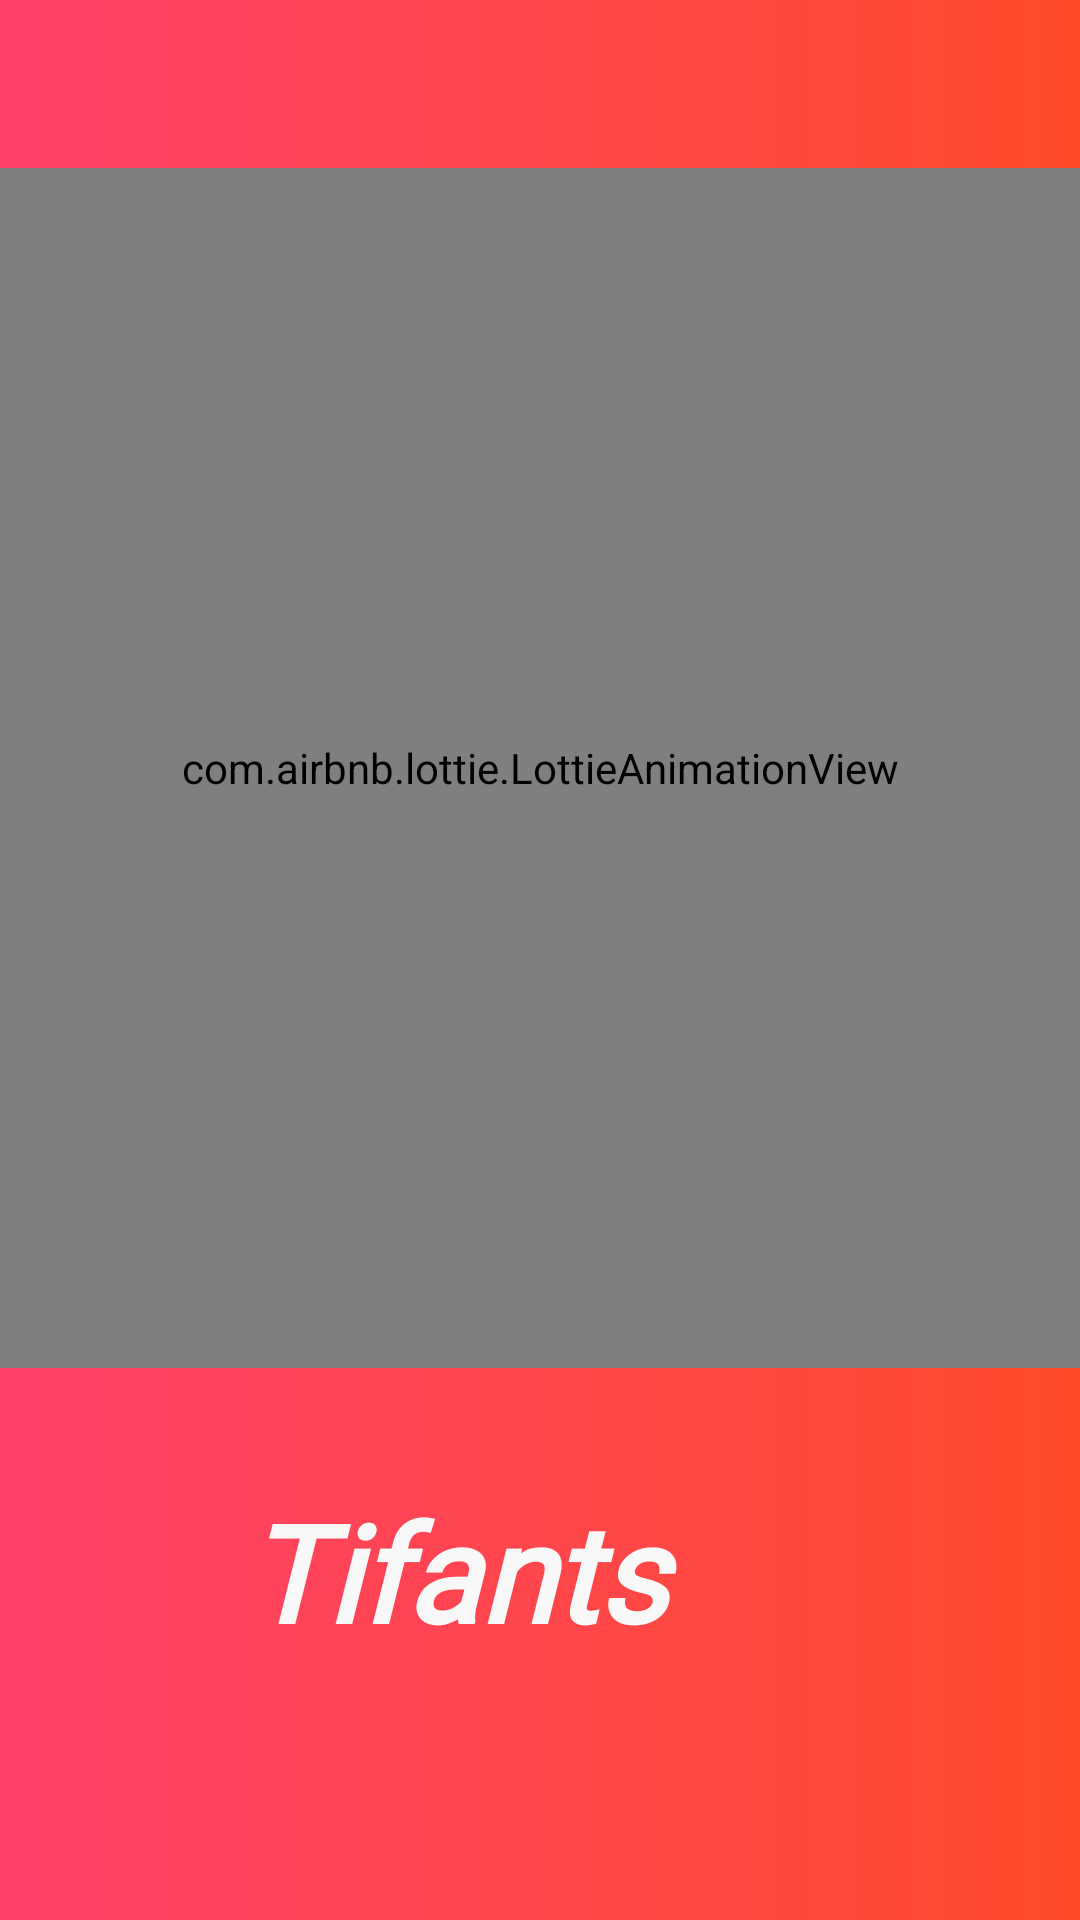

Android layout source for this screen:
<!-- AndroidManifest.xml: application theme Theme.Tifants -->
<!-- res/layout/activity_splash_screen.xml -->
<?xml version="1.0" encoding="utf-8"?>
<androidx.constraintlayout.widget.ConstraintLayout xmlns:android="http://schemas.android.com/apk/res/android"
    xmlns:app="http://schemas.android.com/apk/res-auto"
    xmlns:tools="http://schemas.android.com/tools"
    android:layout_width="match_parent"
    android:layout_height="match_parent"
    android:background="@drawable/splashbackground"
    tools:context=".Activities.SplashScreen">

    <com.airbnb.lottie.LottieAnimationView
        android:id="@+id/cycle"
        android:layout_width="0dp"
        android:layout_height="400dp"

        android:layout_marginTop="56dp"
        app:layout_constraintEnd_toEndOf="parent"
        app:layout_constraintHorizontal_bias="0.0"
        app:layout_constraintStart_toStartOf="parent"
        app:layout_constraintTop_toTopOf="parent"
        app:lottie_autoPlay="true"
        app:lottie_loop="true"
        app:lottie_rawRes="@raw/tutionseeker" />

    <TextView
        android:id="@+id/textView2"
        android:layout_width="196dp"
        android:layout_height="69dp"
        android:layout_marginTop="20dp"
        android:layout_marginBottom="20dp"
        android:fontFamily="@font/cutive"
        android:shadowColor="#1331D8"
        android:text="Tifants"
        android:textColor="#F8F8F8"
        android:textSize="45sp"
        android:textStyle="normal|bold|italic"
        app:layout_constraintBottom_toBottomOf="parent"
        app:layout_constraintEnd_toEndOf="parent"
        app:layout_constraintHorizontal_bias="0.497"
        app:layout_constraintStart_toStartOf="parent"
        app:layout_constraintTop_toBottomOf="@+id/cycle"
        app:layout_constraintVertical_bias="0.234" />

</androidx.constraintlayout.widget.ConstraintLayout>
<!-- resources referenced by this layout -->
<resources>
  <!-- drawable splashbackground (drawable) -->
  <?xml version="1.0" encoding="utf-8"?>
  <shape xmlns:android="http://schemas.android.com/apk/res/android">
  <gradient android:startColor="#FF416C"
       android:endColor="#FF4B2B"/>
  </shape>
  <style name="Theme.Tifants" parent="Theme.MaterialComponents.DayNight.DarkActionBar">
          
          <item name="colorPrimary">@color/purple_500</item>
          <item name="colorPrimaryVariant">@color/purple_700</item>
          <item name="colorOnPrimary">@color/white</item>
          
          <item name="colorSecondary">@color/teal_200</item>
          <item name="colorSecondaryVariant">@color/teal_700</item>
          <item name="colorOnSecondary">@color/black</item>
          
          <item name="android:statusBarColor" tools:targetApi="l">?attr/colorPrimaryVariant</item>
          
      </style>
  <!-- not gathered from this repository: default colours our renderer supplied (Android Studio template values) -->
  <color name="purple_500">#FF6200EE</color>
  <color name="purple_700">#FF3700B3</color>
  <color name="teal_200">#FF03DAC5</color>
  <color name="teal_700">#FF018786</color>
  <color name="black">#FF000000</color>
  <color name="white">#FFFFFFFF</color>
</resources>
